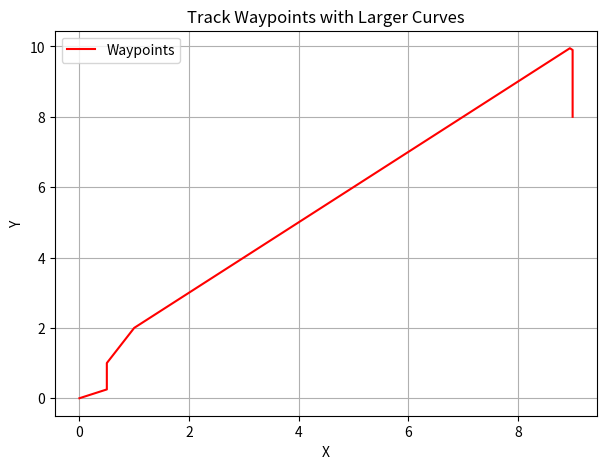

This figure's Python source:
import matplotlib.pyplot as plt
import numpy as np

# Manually inserted waypoints resembling a track with larger curves
waypoints = [
    (0, 0),
    (0.1, 0.05),
    (0.2, 0.1),
    (0.3, 0.15),
    (0.4, 0.2),
    (0.5, 0.25),
    (0.5, 1),
    (0.6, 1.2),
    (0.7, 1.4),
    (0.8, 1.6),
    (0.9, 1.8),
    (1, 2),
    (1.05, 2.05),
    (1.1, 2.1),
    (1.15, 2.15),
    (1.2, 2.2),
    (1.25, 2.25),
    (1.3, 2.3),
    (1.35, 2.35),
    (1.4, 2.4),
    (1.45, 2.45),
    (1.5, 2.5),
    (1.55, 2.55),
    (1.6, 2.6),
    (1.65, 2.65),
    (1.7, 2.7),
    (1.75, 2.75),
    (1.8, 2.8),
    (1.85, 2.85),
    (1.9, 2.9),
    (1.95, 2.95),
    (2, 3),
    (2.05, 3.05),
    (2.1, 3.1),
    (2.15, 3.15),
    (2.2, 3.2),
    (2.25, 3.25),
    (2.3, 3.3),
    (2.35, 3.35),
    (2.4, 3.4),
    (2.45, 3.45),
    (2.5, 3.5),
    (2.55, 3.55),
    (2.6, 3.6),
    (2.65, 3.65),
    (2.7, 3.7),
    (2.75, 3.75),
    (2.8, 3.8),
    (2.85, 3.85),
    (2.9, 3.9),
    (2.95, 3.95),
    (3, 4),
    (3.05, 4.05),
    (3.1, 4.1),
    (3.15, 4.15),
    (3.2, 4.2),
    (3.25, 4.25),
    (3.3, 4.3),
    (3.35, 4.35),
    (3.4, 4.4),
    (3.45, 4.45),
    (3.5, 4.5),
    (3.55, 4.55),
    (3.6, 4.6),
    (3.65, 4.65),
    (3.7, 4.7),
    (3.75, 4.75),
    (3.8, 4.8),
    (3.85, 4.85),
    (3.9, 4.9),
    (3.95, 4.95),
    (4, 5),
    (4.05, 5.05),
    (4.1, 5.1),
    (4.15, 5.15),
    (4.2, 5.2),
    (4.25, 5.25),
    (4.3, 5.3),
    (4.35, 5.35),
    (4.4, 5.4),
    (4.45, 5.45),
    (4.5, 5.5),
    (4.55, 5.55),
    (4.6, 5.6),
    (4.65, 5.65),
    (4.7, 5.7),
    (4.75, 5.75),
    (4.8, 5.8),
    (4.85, 5.85),
    (4.9, 5.9),
    (4.95, 5.95),
    (5, 6),
    (5.05, 6.05),
    (5.1, 6.1),
    (5.15, 6.15),
    (5.2, 6.2),
    (5.25, 6.25),
    (5.3, 6.3),
    (5.35, 6.35),
    (5.4, 6.4),
    (5.45, 6.45),
    (5.5, 6.5),
    (5.55, 6.55),
    (5.6, 6.6),
    (5.65, 6.65),
    (5.7, 6.7),
    (5.75, 6.75),
    (5.8, 6.8),
    (5.85, 6.85),
    (5.9, 6.9),
    (5.95, 6.95),
    (6, 7),
    (6.05, 7.05),
    (6.1, 7.1),
    (6.15, 7.15),
    (6.2, 7.2),
    (6.25, 7.25),
    (6.3, 7.3),
    (6.35, 7.35),
    (6.4, 7.4),
    (6.45, 7.45),
    (6.5, 7.5),
    (6.55, 7.55),
    (6.6, 7.6),
    (6.65, 7.65),
    (6.7, 7.7),
    (6.75, 7.75),
    (6.8, 7.8),
    (6.85, 7.85),
    (6.9, 7.9),
    (6.95, 7.95),
    (7, 8),
    (7.05, 8.05),
    (7.1, 8.1),
    (7.15, 8.15),
    (7.2, 8.2),
    (7.25, 8.25),
    (7.3, 8.3),
    (7.35, 8.35),
    (7.4, 8.4),
    (7.45, 8.45),
    (7.5, 8.5),
    (7.55, 8.55),
    (7.6, 8.6),
    (7.65, 8.65),
    (7.7, 8.7),
    (7.75, 8.75),
    (7.8, 8.8),
    (7.85, 8.85),
    (7.9, 8.9),
    (7.95, 8.95),
    (8, 9),
    (8.05, 9.05),
    (8.1, 9.1),
    (8.15, 9.15),
    (8.2, 9.2),
    (8.25, 9.25),
    (8.3, 9.3),
    (8.35, 9.35),
    (8.4, 9.4),
    (8.45, 9.45),
    (8.5, 9.5),
    (8.55, 9.55),
    (8.6, 9.6),
    (8.65, 9.65),
    (8.7, 9.7),
    (8.75, 9.75),
    (8.8, 9.8),
    (8.85, 9.85),
    (8.9, 9.9),
    (8.95, 9.95),
    (9,9.9),
    (9, 9.85),(9,9.5),
    (9, 9),(9,8.5),(9,8)
]



# Extract x and y coordinates of waypoints
x_coords = [point[0] for point in waypoints]
y_coords = [point[1] for point in waypoints]

# Plot waypoints
plt.figure(figsize=(7, 5))
plt.plot(x_coords, y_coords, 'r', label='Waypoints')

plt.xlabel('X')
plt.ylabel('Y')
plt.title('Track Waypoints with Larger Curves')
plt.grid(True)
plt.legend()
plt.show()
